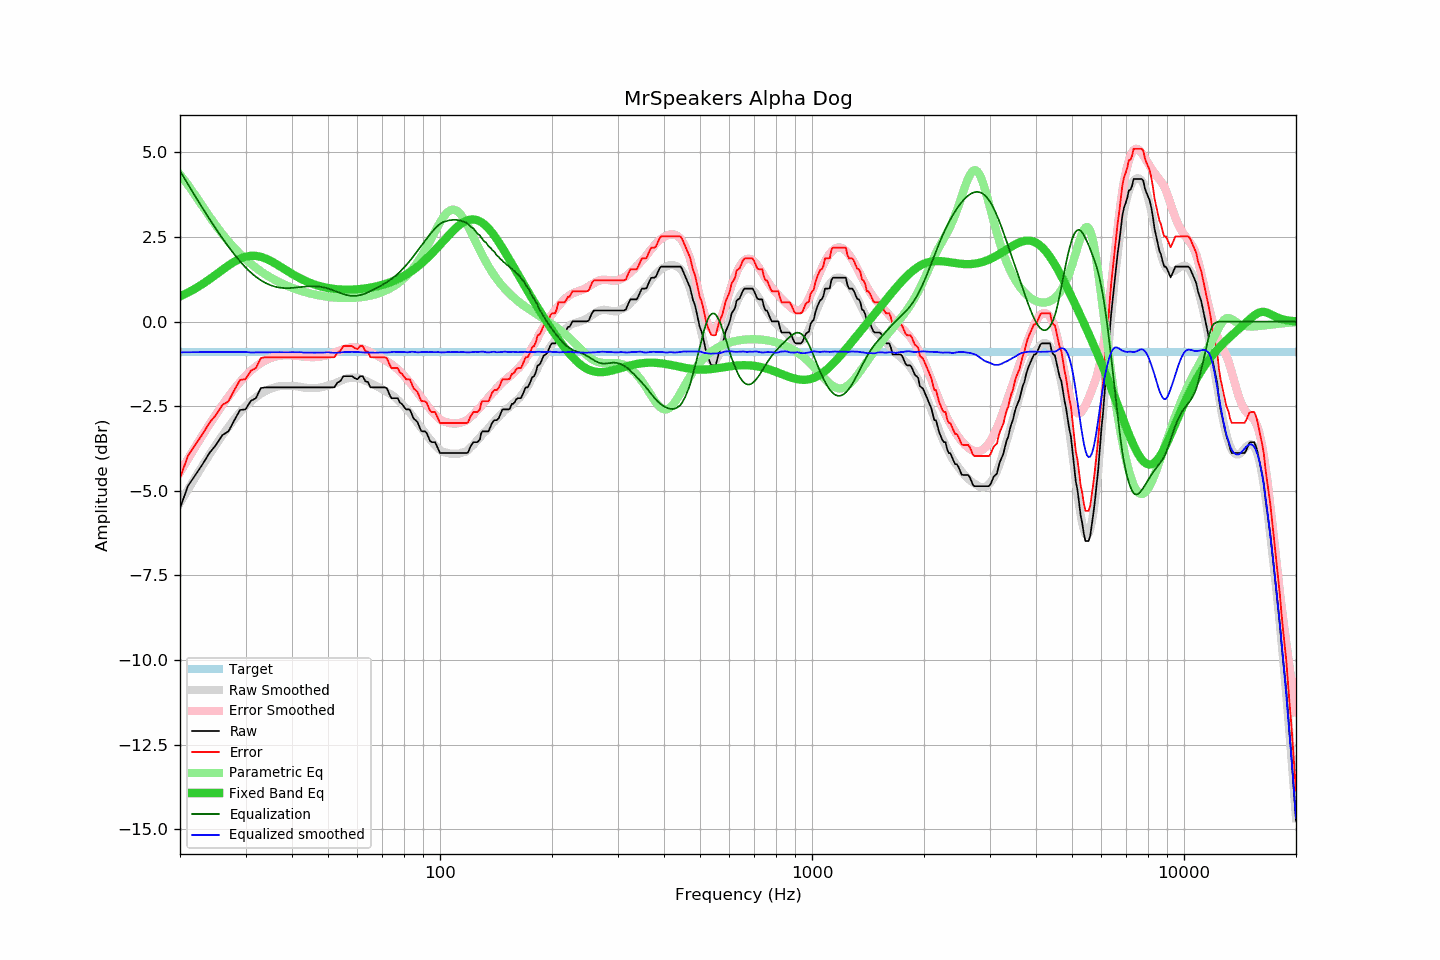

The data file committed next to this chart (first rows):
frequency, raw, error, smoothed, error_smoothed, equalization, parametric_eq, equalized_raw, equalized_smoothed, target
20, -5.51, -4.62, -5.36, -4.45, 4.45, 0.75, -1.06, -0.91, -0.89
21, -4.86, -3.97, -4.97, -4.06, 4.06, 0.86, -0.80, -0.90, -0.89
22, -4.53, -3.64, -4.60, -3.70, 3.70, 0.98, -0.83, -0.90, -0.89
23, -4.21, -3.32, -4.25, -3.36, 3.36, 1.11, -0.86, -0.90, -0.89
24, -3.88, -2.99, -3.93, -3.04, 3.04, 1.25, -0.85, -0.90, -0.89
25, -3.64, -2.75, -3.63, -2.74, 2.74, 1.39, -0.90, -0.90, -0.89
26, -3.35, -2.46, -3.36, -2.47, 2.47, 1.53, -0.89, -0.90, -0.89
27, -3.24, -2.35, -3.11, -2.21, 2.21, 1.66, -1.03, -0.89, -0.89
28, -2.91, -2.02, -2.88, -1.99, 1.99, 1.77, -0.92, -0.90, -0.89
29, -2.61, -1.72, -2.68, -1.78, 1.78, 1.86, -0.83, -0.90, -0.89
30, -2.59, -1.70, -2.50, -1.60, 1.60, 1.92, -0.99, -0.90, -0.89
31, -2.34, -1.45, -2.36, -1.45, 1.45, 1.95, -0.89, -0.91, -0.89
32, -2.26, -1.37, -2.23, -1.33, 1.33, 1.94, -0.94, -0.91, -0.89
33, -1.96, -1.07, -2.13, -1.22, 1.22, 1.91, -0.74, -0.91, -0.89
34, -1.94, -1.05, -2.05, -1.14, 1.14, 1.86, -0.80, -0.91, -0.89
35, -1.94, -1.05, -1.98, -1.08, 1.08, 1.80, -0.86, -0.90, -0.89
36, -1.94, -1.05, -1.94, -1.03, 1.03, 1.72, -0.91, -0.90, -0.89
37, -1.94, -1.05, -1.91, -1.01, 1.01, 1.65, -0.94, -0.90, -0.89
38, -1.94, -1.05, -1.90, -0.99, 0.99, 1.57, -0.95, -0.91, -0.89
39, -1.94, -1.05, -1.90, -0.99, 0.99, 1.49, -0.95, -0.91, -0.89
40, -1.94, -1.05, -1.90, -1.00, 1.00, 1.41, -0.95, -0.90, -0.89
41, -1.94, -1.05, -1.91, -1.01, 1.01, 1.35, -0.93, -0.90, -0.89
42, -1.94, -1.05, -1.92, -1.02, 1.02, 1.28, -0.92, -0.90, -0.89
43, -1.94, -1.05, -1.95, -1.03, 1.03, 1.23, -0.91, -0.92, -0.89
44, -1.94, -1.05, -1.96, -1.04, 1.04, 1.18, -0.90, -0.91, -0.89
45, -1.94, -1.05, -1.96, -1.05, 1.05, 1.14, -0.89, -0.92, -0.89
46, -1.94, -1.05, -1.96, -1.05, 1.05, 1.10, -0.89, -0.92, -0.89
47, -1.94, -1.05, -1.96, -1.04, 1.04, 1.06, -0.90, -0.92, -0.89
48, -1.94, -1.05, -1.94, -1.03, 1.03, 1.04, -0.92, -0.91, -0.89
49, -1.94, -1.05, -1.92, -1.00, 1.00, 1.01, -0.94, -0.91, -0.89
50, -1.94, -1.05, -1.89, -0.98, 0.98, 0.99, -0.96, -0.91, -0.89
51, -1.94, -1.05, -1.86, -0.95, 0.95, 0.98, -1.00, -0.91, -0.89
52, -1.94, -1.05, -1.83, -0.91, 0.91, 0.97, -1.03, -0.92, -0.89
53, -1.80, -0.91, -1.79, -0.88, 0.88, 0.96, -0.93, -0.92, -0.89
54, -1.75, -0.86, -1.75, -0.84, 0.84, 0.95, -0.91, -0.91, -0.89
55, -1.61, -0.72, -1.71, -0.81, 0.81, 0.95, -0.80, -0.90, -0.89
56, -1.61, -0.72, -1.68, -0.79, 0.79, 0.94, -0.82, -0.89, -0.89
57, -1.61, -0.72, -1.66, -0.77, 0.77, 0.94, -0.84, -0.89, -0.89
58, -1.61, -0.72, -1.65, -0.76, 0.76, 0.95, -0.85, -0.89, -0.89
59, -1.67, -0.78, -1.65, -0.76, 0.76, 0.95, -0.91, -0.89, -0.89
60, -1.70, -0.81, -1.66, -0.77, 0.77, 0.96, -0.93, -0.89, -0.89
61, -1.61, -0.72, -1.68, -0.78, 0.78, 0.96, -0.83, -0.90, -0.89
62, -1.61, -0.72, -1.71, -0.80, 0.80, 0.97, -0.81, -0.91, -0.89
63, -1.76, -0.87, -1.75, -0.83, 0.83, 0.98, -0.93, -0.91, -0.89
64, -1.78, -0.89, -1.77, -0.86, 0.86, 0.99, -0.92, -0.91, -0.89
65, -1.94, -1.05, -1.81, -0.90, 0.90, 1.01, -1.04, -0.91, -0.89
66, -1.94, -1.05, -1.85, -0.94, 0.94, 1.02, -1.01, -0.91, -0.89
67, -1.94, -1.05, -1.89, -0.97, 0.97, 1.03, -0.97, -0.92, -0.89
68, -1.94, -1.05, -1.92, -1.01, 1.01, 1.05, -0.93, -0.91, -0.89
69, -1.94, -1.05, -1.96, -1.05, 1.05, 1.07, -0.89, -0.91, -0.89
70, -1.94, -1.05, -2.00, -1.09, 1.09, 1.09, -0.85, -0.91, -0.89
71, -1.94, -1.05, -2.04, -1.13, 1.13, 1.11, -0.81, -0.91, -0.89
72, -1.97, -1.08, -2.08, -1.17, 1.17, 1.13, -0.80, -0.91, -0.89
73, -2.13, -1.24, -2.12, -1.21, 1.21, 1.15, -0.92, -0.91, -0.89
74, -2.26, -1.37, -2.16, -1.26, 1.26, 1.18, -1.00, -0.90, -0.89
75, -2.26, -1.37, -2.20, -1.31, 1.31, 1.20, -0.95, -0.89, -0.89
76, -2.26, -1.37, -2.25, -1.36, 1.36, 1.23, -0.90, -0.89, -0.89
77, -2.26, -1.37, -2.31, -1.41, 1.41, 1.26, -0.85, -0.90, -0.89
78, -2.39, -1.50, -2.37, -1.47, 1.47, 1.29, -0.92, -0.90, -0.89
79, -2.43, -1.54, -2.43, -1.53, 1.53, 1.32, -0.90, -0.90, -0.89
... 553 more rows
